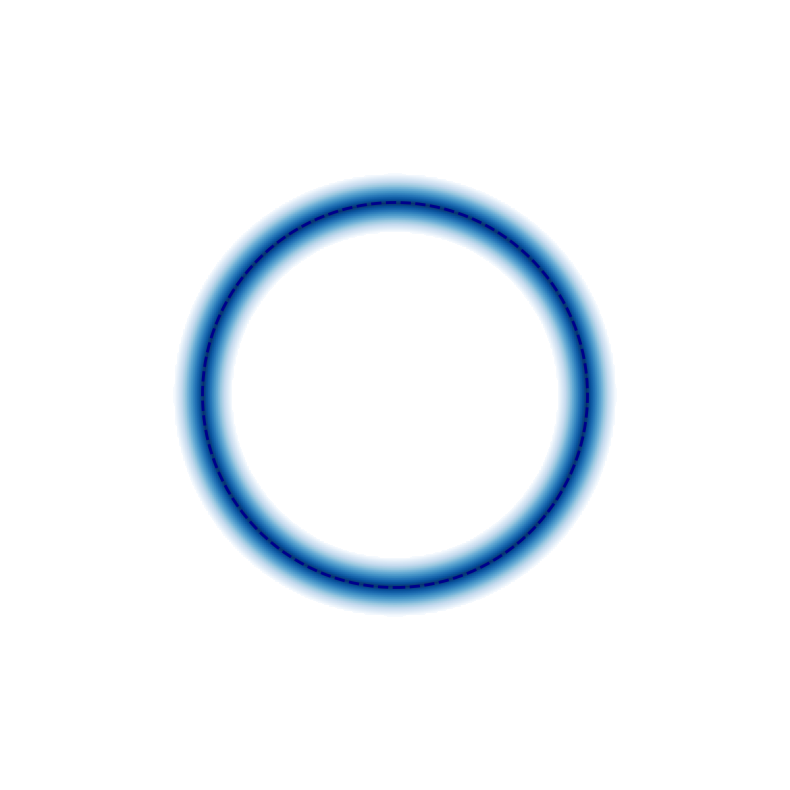

The script that saved this image:
import numpy as np
import matplotlib.pyplot as plt
from matplotlib.colors import LinearSegmentedColormap

# Create a grid of coordinates
size = 400
x = np.linspace(-2, 2, size)
y = np.linspace(-2, 2, size)
X, Y = np.meshgrid(x, y)

# Calculate distance from center (origin)
distance = np.sqrt(X**2 + Y**2)

# Define the radius of the circular contour
contour_radius = 1.0
contour_width = 0.2  # Width of the blue contour region

# Calculate distance from the contour line
distance_from_contour = np.abs(distance - contour_radius)

# Create white to blue colormap
blues = plt.cm.Blues
colors_list = blues(np.linspace(0, 1, 256))
# Ensure the first color (corresponding to value 0) is pure white
colors_list[0] = [1, 1, 1, 1]
white_blue_cmap = LinearSegmentedColormap.from_list('white_blues', colors_list)

# Create color map based on distance from contour
# Values close to contour (distance_from_contour small) should be blue (high value)
# Values far from contour should be white (low value)
max_distance = 0.15  # Maximum distance for gradient (reduced for tighter gradient)
color_intensity = np.clip(distance_from_contour / max_distance, 0, 1)
# Invert the values so that close to contour = 1 (blue), far from contour = 0 (white)
color_values = 1 - color_intensity

# Create the plot
plt.figure(figsize=(10, 10))
ax = plt.gca()
ax.set_facecolor('white')
plt.imshow(color_values, extent=[-2, 2, -2, 2], origin='lower', cmap=white_blue_cmap, vmin=0, vmax=1)

plt.axis('off')

# Add a circle to show the exact contour position
circle = plt.Circle((0, 0), contour_radius, fill=False, color='darkblue', linewidth=2, linestyle='--')
plt.gca().add_patch(circle)

plt.show()
